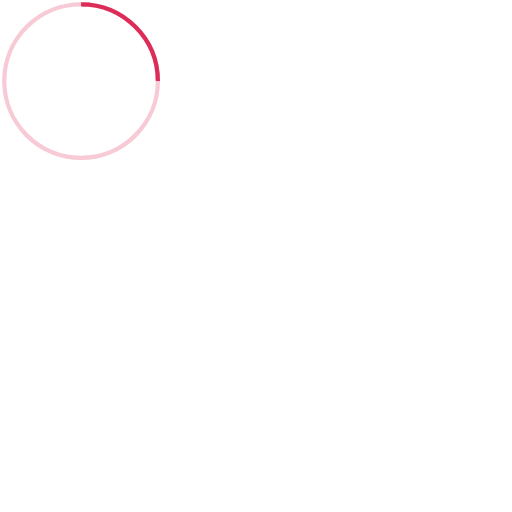
t = 0.00 s
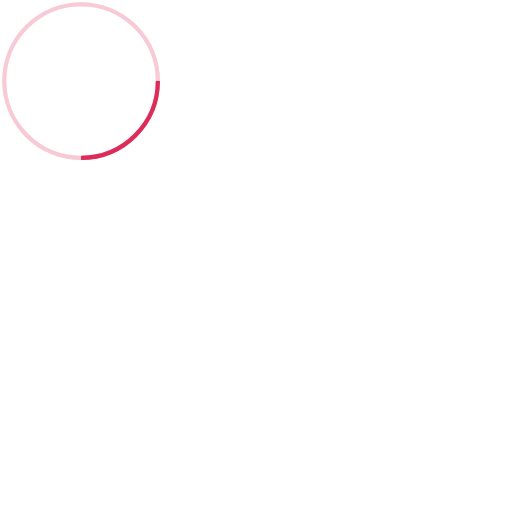
t = 0.30 s
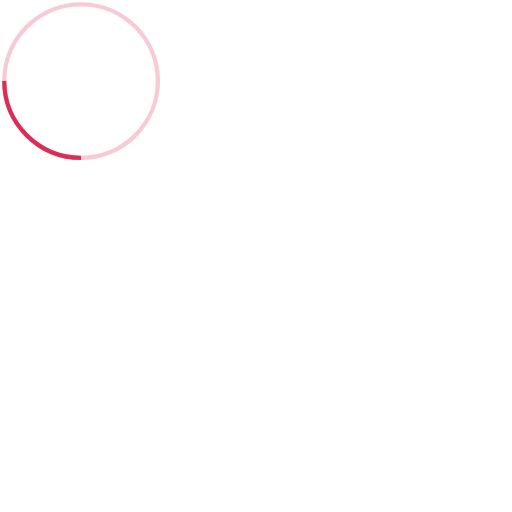
t = 0.60 s
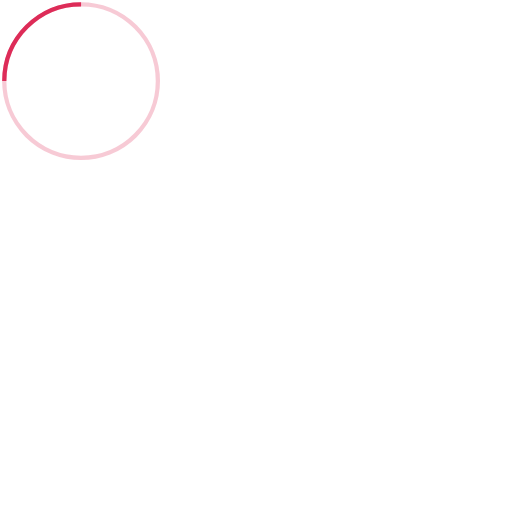
t = 0.90 s

The animated SVG that drew these frames (rendered in a browser with its animation timeline set to each time). Animation: 1 SMIL element (animateTransform=1); one cycle of 1.20 s, repeats indefinitely.

<!-- By Sam Herbert (@sherb), for everyone. More @ http://goo.gl/7AJzbL -->
<!-- Edits by Andre Holman -->
<svg width="400" height="400" viewBox="0 0 120 120" xmlns="http://www.w3.org/2000/svg" stroke="#DD2C58">
    <g fill="none" fill-rule="evenodd">
        <g transform="translate(1 1)" stroke-width="1">
            <circle stroke-opacity="0.25" cx="18" cy="18" r="18"/>
            <path d="M36 18c0-9.94-8.06-18-18-18">
                <animateTransform
                    attributeName="transform"
                    type="rotate"
                    from="0 18 18"
                    to="360 18 18"
                    dur="1.2s"
                    repeatCount="indefinite"/>
            </path>
        </g>
    </g>
</svg>
